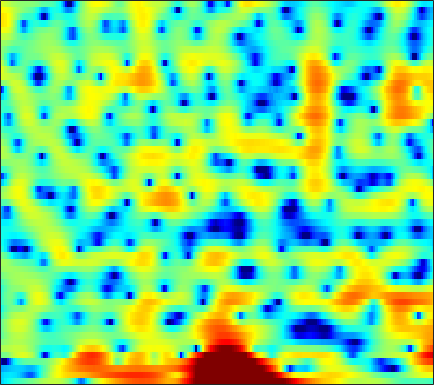

The file beside this chart, header and first rows:
-6.7632, -6.145, -5.4051, -4.7571, -4.3188, -3.7822, -3.3097, -2.9918, -2.598, -2.2378, -1.8633, -1.5887, -1.2205, -0.83833, -0.53819, -0.13473, 0.28238, 0.59011, 0.98577, 1.3441, 1.6655, 1.8836, 2.1312, 2.3061
-6.712, -6.368, -6.011, -5.784, -5.705, -5.731, -5.91, -6.161, -6.671, -7.408, -8.392, -9.275, -10.5, -11.35, -11.24, -9.926, -7.869, -6.256, -4.252, -2.482, -0.9342, 0.09073, 1.292, 2.334
-8.27, -8.083, -7.769, -7.433, -7.183, -6.882, -6.652, -6.545, -6.522, -6.653, -6.932, -7.192, -7.541, -7.772, -7.772, -7.381, -6.492, -5.587, -4.232, -2.851, -1.516, -0.5729, 0.6027, 1.681
-16.71, -20.11, -19.33, -13.86, -10.76, -7.757, -5.624, -4.41, -3.188, -2.332, -1.763, -1.483, -1.244, -1.134, -1.116, -1.131, -1.146, -1.13, -1.066, -0.9181, -0.6464, -0.3523, 0.1611, 0.7946
-0.6003, -0.5914, -0.3671, 0.1248, 0.6409, 1.405, 2.139, 2.612, 3.118, 3.434, 3.535, 3.466, 3.169, 2.606, 1.983, 0.8421, -0.7485, -2.357, -5.342, -9.957, -16.02, -13.83, -8.445, -5.254
1.43, 1.547, 1.721, 1.911, 2.063, 2.259, 2.422, 2.497, 2.535, 2.482, 2.318, 2.114, 1.718, 1.175, 0.6655, -0.1349, -1.056, -1.796, -2.772, -3.6, -4.144, -4.321, -4.283, -4.074
-0.03491, 0.2776, 0.6727, 1.024, 1.25, 1.494, 1.673, 1.756, 1.797, 1.754, 1.624, 1.469, 1.189, 0.8396, 0.5403, 0.1062, -0.3516, -0.6929, -1.119, -1.496, -1.806, -1.981, -2.135, -2.211
-1.478, -0.758, 0.06428, 0.74, 1.153, 1.586, 1.893, 2.045, 2.139, 2.115, 1.979, 1.804, 1.483, 1.075, 0.7156, 0.1799, -0.3954, -0.8275, -1.373, -1.852, -2.217, -2.397, -2.516, -2.512
-1.345, -0.447, 0.5713, 1.404, 1.917, 2.457, 2.841, 3.028, 3.145, 3.105, 2.907, 2.655, 2.166, 1.493, 0.8594, -0.1638, -1.402, -2.466, -4.041, -5.609, -6.787, -7.13, -6.755, -5.802
-1.083, -0.2789, 0.6897, 1.519, 2.052, 2.637, 3.071, 3.296, 3.463, 3.473, 3.318, 3.084, 2.598, 1.888, 1.189, -0.008382, -1.591, -3.111, -5.741, -9.338, -13.77, -14.74, -11.28, -8.036
-2.964, -1.981, -0.8412, 0.09567, 0.6649, 1.29, 1.757, 2.014, 2.26, 2.399, 2.435, 2.398, 2.246, 1.97, 1.673, 1.148, 0.4765, -0.1016, -0.9165, -1.709, -2.318, -2.601, -2.74, -2.677
-4.391, -3.244, -2.055, -1.198, -0.7531, -0.4066, -0.2671, -0.2355, -0.2054, -0.0716, 0.2318, 0.5554, 1.057, 1.532, 1.812, 2.041, 2.107, 2.049, 1.844, 1.517, 1.101, 0.7362, 0.2195, -0.3104
-3.089, -2.126, -1.212, -0.7378, -0.7106, -1.172, -2.333, -3.758, -6.561, -9.204, -7.328, -4.439, -1.288, 0.9331, 2.119, 3.214, 3.861, 4.093, 4.099, 3.803, 3.203, 2.557, 1.444, 0.01581
-3.191, -2.129, -1.083, -0.4989, -0.3616, -0.5685, -1.227, -1.996, -3.159, -3.794, -3.076, -1.811, 0.0573, 1.654, 2.592, 3.5, 4.028, 4.181, 4.086, 3.652, 2.856, 2.022, 0.5194, -1.486
-3.515, -2.539, -1.514, -0.742, -0.3304, 0.05283, 0.2763, 0.3785, 0.5134, 0.6981, 0.9976, 1.292, 1.728, 2.152, 2.422, 2.678, 2.758, 2.695, 2.434, 1.956, 1.26, 0.5874, -0.5279, -1.855
-2.16, -1.513, -0.7697, -0.1629, 0.2183, 0.6268, 0.9391, 1.132, 1.341, 1.521, 1.673, 1.766, 1.866, 1.931, 1.947, 1.899, 1.773, 1.623, 1.335, 0.9393, 0.426, -0.03583, -0.7506, -1.604
-0.5932, -0.2273, 0.2092, 0.5646, 0.7863, 1.009, 1.174, 1.267, 1.343, 1.379, 1.37, 1.339, 1.267, 1.149, 1.03, 0.8358, 0.6167, 0.4326, 0.1721, -0.08862, -0.3535, -0.5523, -0.82, -1.123
0.7038, 0.8545, 1.002, 1.077, 1.091, 1.066, 0.9972, 0.9265, 0.7998, 0.6603, 0.4993, 0.3675, 0.1642, -0.1012, -0.35, -0.7361, -1.192, -1.563, -2.008, -2.258, -2.217, -1.983, -1.504, -0.9348
1.347, 1.309, 1.11, 0.7869, 0.4844, 0.06703, -0.3615, -0.6744, -1.03, -1.342, -1.572, -1.711, -1.862, -2.016, -2.199, -2.692, -3.635, -4.746, -6.949, -9.763, -10.04, -7.494, -3.92, -1.216
-0.1487, -0.4895, -1.341, -2.526, -3.569, -4.975, -6.061, -6.589, -7.084, -7.676, -8.332, -8.605, -8.152, -6.831, -5.754, -4.708, -4.28, -4.411, -5.181, -6.082, -5.588, -3.939, -1.277, 1.081
-3.116, -3.848, -5.5, -8.219, -11.38, -18.83, -28.51, -18.94, -15.03, -14.44, -16.54, -20.05, -19.21, -12.25, -8.8, -5.668, -3.523, -2.368, -1.182, -0.1793, 0.7766, 1.516, 2.504, 3.42
-4.15, -4.666, -5.638, -6.962, -8.059, -9.415, -10.16, -10.12, -9.685, -9.123, -8.536, -7.99, -6.982, -5.607, -4.461, -2.926, -1.508, -0.5867, 0.4999, 1.423, 2.197, 2.682, 3.239, 3.664
-4.017, -4.171, -4.462, -4.783, -4.988, -5.181, -5.221, -5.149, -4.899, -4.492, -3.961, -3.499, -2.794, -2.021, -1.417, -0.6022, 0.1683, 0.7076, 1.358, 1.898, 2.34, 2.595, 2.838, 2.958
-4.173, -4.197, -4.209, -4.139, -4.038, -3.8, -3.461, -3.162, -2.686, -2.164, -1.607, -1.179, -0.6081, -0.05217, 0.3485, 0.8432, 1.277, 1.566, 1.875, 2.103, 2.236, 2.284, 2.247, 2.107
-5.226, -5.381, -5.405, -5.168, -4.802, -4.103, -3.263, -2.584, -1.691, -0.8671, -0.132, 0.3617, 0.9299, 1.397, 1.688, 1.99, 2.204, 2.307, 2.361, 2.336, 2.213, 2.063, 1.768, 1.385
-7.595, -8.791, -10.3, -10.36, -8.99, -6.446, -4.089, -2.588, -0.967, 0.2995, 1.265, 1.822, 2.368, 2.727, 2.887, 2.972, 2.945, 2.848, 2.647, 2.365, 2.01, 1.689, 1.209, 0.6346
-7.032, -8.766, -12.04, -12.94, -9.886, -5.687, -2.602, -0.8681, 0.8522, 2.078, 2.906, 3.294, 3.562, 3.586, 3.463, 3.161, 2.72, 2.336, 1.773, 1.165, 0.5607, 0.1159, -0.4544, -1.038
-1.92, -1.789, -1.552, -1.04, -0.4167, 0.6275, 1.734, 2.481, 3.29, 3.813, 4.013, 3.951, 3.59, 2.918, 2.243, 1.166, -0.01701, -0.8982, -2.03, -3.06, -4.067, -4.768, -5.591, -5.924
0.7892, 1.168, 1.703, 2.269, 2.718, 3.309, 3.849, 4.152, 4.401, 4.369, 4.004, 3.485, 2.391, 0.7727, -0.8335, -3.581, -6.85, -9.206, -10.71, -10.82, -11.59, -13.26, -18.3, -23.3
0.2738, 0.5754, 1.192, 1.992, 2.614, 3.384, 3.988, 4.309, 4.501, 4.377, 3.906, 3.284, 2.037, 0.2246, -1.606, -4.838, -9.294, -12.87, -13.82, -11.52, -10.23, -9.966, -9.938, -9.48
-6.74, -6.258, -4.084, -1.712, -0.1935, 1.399, 2.533, 3.13, 3.586, 3.716, 3.518, 3.153, 2.418, 1.402, 0.4961, -0.8291, -2.081, -2.884, -3.533, -3.816, -3.741, -3.573, -3.285, -2.827
-12.68, -11.62, -7.447, -4.12, -2.3, -0.4943, 0.7771, 1.436, 2.017, 2.294, 2.297, 2.154, 1.786, 1.272, 0.82, 0.1864, -0.4194, -0.7969, -1.174, -1.365, -1.382, -1.285, -1.039, -0.6945
-3.254, -3.079, -2.478, -1.628, -0.9773, -0.1836, 0.4715, 0.8397, 1.181, 1.327, 1.3, 1.179, 0.8619, 0.4182, 0.01186, -0.5764, -1.179, -1.556, -1.94, -2.032, -1.891, -1.618, -1.081, -0.4954
-0.04306, 0.08498, 0.2677, 0.4279, 0.5548, 0.6982, 0.8042, 0.8681, 0.9092, 0.8859, 0.782, 0.6148, 0.249, -0.3355, -0.9413, -2.002, -3.331, -4.443, -5.713, -6.079, -5.181, -4.03, -2.405, -0.9751
1.706, 1.714, 1.558, 1.243, 0.9302, 0.4582, 0.0008048, -0.2535, -0.412, -0.3326, -0.1584, -0.06778, -0.09815, -0.4627, -1.025, -2.304, -4.441, -6.969, -12.96, -20.87, -10.14, -6.059, -2.717, -0.522
2.1, 1.864, 1.248, 0.2776, -0.7585, -2.575, -4.816, -6.443, -7.041, -5.41, -3.312, -2.018, -0.8343, -0.1955, -0.04976, -0.2287, -0.762, -1.266, -1.849, -1.923, -1.269, -0.4871, 0.6032, 1.547
1.069, 0.7126, -0.04662, -1.207, -2.411, -4.623, -7.845, -10.91, -12.26, -8.367, -4.88, -2.985, -1.195, 2.7046e-05, 0.5968, 1.098, 1.371, 1.474, 1.587, 1.704, 1.882, 2.027, 2.212, 2.295
-0.4322, -0.7147, -1.21, -1.825, -2.311, -2.96, -3.471, -3.646, -3.445, -2.771, -1.801, -1.021, -0.0644, 0.7139, 1.169, 1.608, 1.891, 2.018, 2.119, 2.17, 2.152, 2.108, 1.993, 1.761
-1.974, -2.372, -2.885, -3.209, -3.252, -3.016, -2.489, -1.976, -1.221, -0.4536, 0.2949, 0.7922, 1.347, 1.74, 1.929, 2.042, 2.014, 1.939, 1.777, 1.618, 1.489, 1.418, 1.306, 1.147
-3.617, -4.967, -7.199, -8.921, -8.578, -6.211, -3.643, -2.034, -0.2985, 0.9946, 1.93, 2.416, 2.806, 2.904, 2.788, 2.391, 1.726, 1.118, 0.2158, -0.5298, -0.7949, -0.6531, -0.1682, 0.3956
-3.56, -5.154, -8.204, -11.34, -10.64, -6.611, -3.149, -1.222, 0.6928, 2.068, 2.963, 3.366, 3.563, 3.376, 2.953, 1.972, 0.4145, -1.289, -4.549, -9.634, -12.4, -8.515, -4.158, -1.456
-2.449, -2.754, -3.054, -3.002, -2.658, -1.769, -0.6666, 0.1918, 1.199, 2.005, 2.534, 2.748, 2.756, 2.441, 1.987, 1.059, -0.2735, -1.549, -3.593, -5.541, -6.162, -5.354, -3.494, -1.789
-2.92, -2.827, -2.454, -1.887, -1.339, -0.546, 0.2432, 0.7962, 1.437, 1.876, 2.127, 2.179, 2.071, 1.766, 1.431, 0.8637, 0.1917, -0.3188, -0.934, -1.358, -1.511, -1.427, -1.102, -0.7098
-6.598, -6.107, -4.431, -2.559, -1.321, 0.01582, 1.046, 1.615, 2.136, 2.399, 2.432, 2.312, 2.002, 1.564, 1.172, 0.6346, 0.1605, -0.1388, -0.3744, -0.4467, -0.361, -0.2115, -0.006209, 0.1867
-15.2, -10.9, -5.207, -1.852, -0.1704, 1.391, 2.396, 2.857, 3.128, 3.097, 2.751, 2.31, 1.495, 0.4789, -0.3559, -1.45, -2.312, -2.677, -2.729, -2.284, -1.513, -0.8694, -0.06641, 0.576
0.1905, 0.2118, 0.7287, 1.479, 2.023, 2.592, 2.923, 3, 2.855, 2.374, 1.528, 0.623, -0.9938, -3.153, -5.156, -8.34, -11.87, -13.57, -12.69, -9.613, -6.567, -4.588, -2.344, -0.6678
3.421, 3.108, 2.76, 2.498, 2.337, 2.158, 1.967, 1.782, 1.418, 0.7778, -0.2184, -1.28, -3.23, -5.952, -8.693, -13.59, -20.11, -24.51, -23.76, -17.34, -11.29, -7.837, -4.306, -1.761
3.929, 3.215, 2.145, 1.034, 0.2832, -0.4139, -0.6466, -0.5961, -0.4654, -0.4616, -0.808, -1.349, -2.517, -4.248, -5.913, -8.638, -11.85, -14.11, -14.61, -11.38, -7.548, -5.049, -2.303, -0.2097
2.567, 1.326, -0.8975, -4.042, -7.242, -11.41, -9.371, -6.511, -3.837, -2.215, -1.368, -1.109, -1.16, -1.55, -1.986, -2.64, -3.19, -3.399, -3.204, -2.492, -1.399, -0.4771, 0.7467, 1.806
0.9483, -0.1229, -1.975, -4.372, -6.361, -8.228, -7.6, -6.154, -4.245, -2.787, -1.794, -1.295, -0.8712, -0.6469, -0.5683, -0.505, -0.4235, -0.305, -0.06354, 0.2989, 0.7546, 1.129, 1.604, 2.042
0.606, 0.1411, -0.6015, -1.385, -1.912, -2.405, -2.563, -2.477, -2.176, -1.785, -1.383, -1.107, -0.7787, -0.4944, -0.3024, -0.06346, 0.1709, 0.3516, 0.5899, 0.8336, 1.065, 1.225, 1.393, 1.5
1.098, 1.027, 0.7905, 0.4502, 0.1524, -0.2478, -0.6161, -0.8358, -1.053, -1.177, -1.187, -1.122, -0.9515, -0.7082, -0.4897, -0.1837, 0.1177, 0.3242, 0.5843, 0.7982, 0.9593, 1.034, 1.078, 1.008
2.358, 2.463, 2.374, 2.05, 1.681, 1.041, 0.2691, -0.3667, -1.214, -1.929, -2.368, -2.446, -2.234, -1.775, -1.366, -0.8233, -0.3454, -0.04464, 0.2852, 0.5353, 0.7131, 0.794, 0.8201, 0.7318
4.294, 4.372, 4.196, 3.699, 3.116, 2.031, 0.5531, -0.8679, -3.215, -5.995, -8.197, -8.191, -6.381, -4.39, -3.226, -2.109, -1.387, -1.026, -0.7318, -0.5188, -0.3245, -0.1672, 0.009276, 0.1437
5.76, 5.708, 5.388, 4.774, 4.092, 2.855, 1.155, -0.5022, -3.434, -7.516, -12.02, -11.67, -8.021, -5.406, -4.22, -3.395, -3.227, -3.426, -3.927, -4.366, -4.324, -3.893, -3.004, -2.131
5.867, 5.722, 5.359, 4.798, 4.244, 3.323, 2.207, 1.257, -0.1026, -1.375, -2.337, -2.745, -2.922, -2.975, -3.113, -3.658, -4.85, -6.373, -9.663, -15.84, -18.66, -12.72, -7.972, -5.375
5.051, 4.853, 4.497, 4.037, 3.642, 3.047, 2.402, 1.907, 1.27, 0.67, 0.1574, -0.1698, -0.5773, -1.01, -1.417, -2.167, -3.257, -4.322, -6.046, -7.673, -8.095, -7.389, -5.924, -4.745
3.523, 3.227, 2.794, 2.358, 2.041, 1.657, 1.304, 1.071, 0.8065, 0.5975, 0.4672, 0.4158, 0.3798, 0.3495, 0.2813, 0.1095, -0.1697, -0.4456, -0.8504, -1.207, -1.441, -1.538, -1.621, -1.772
